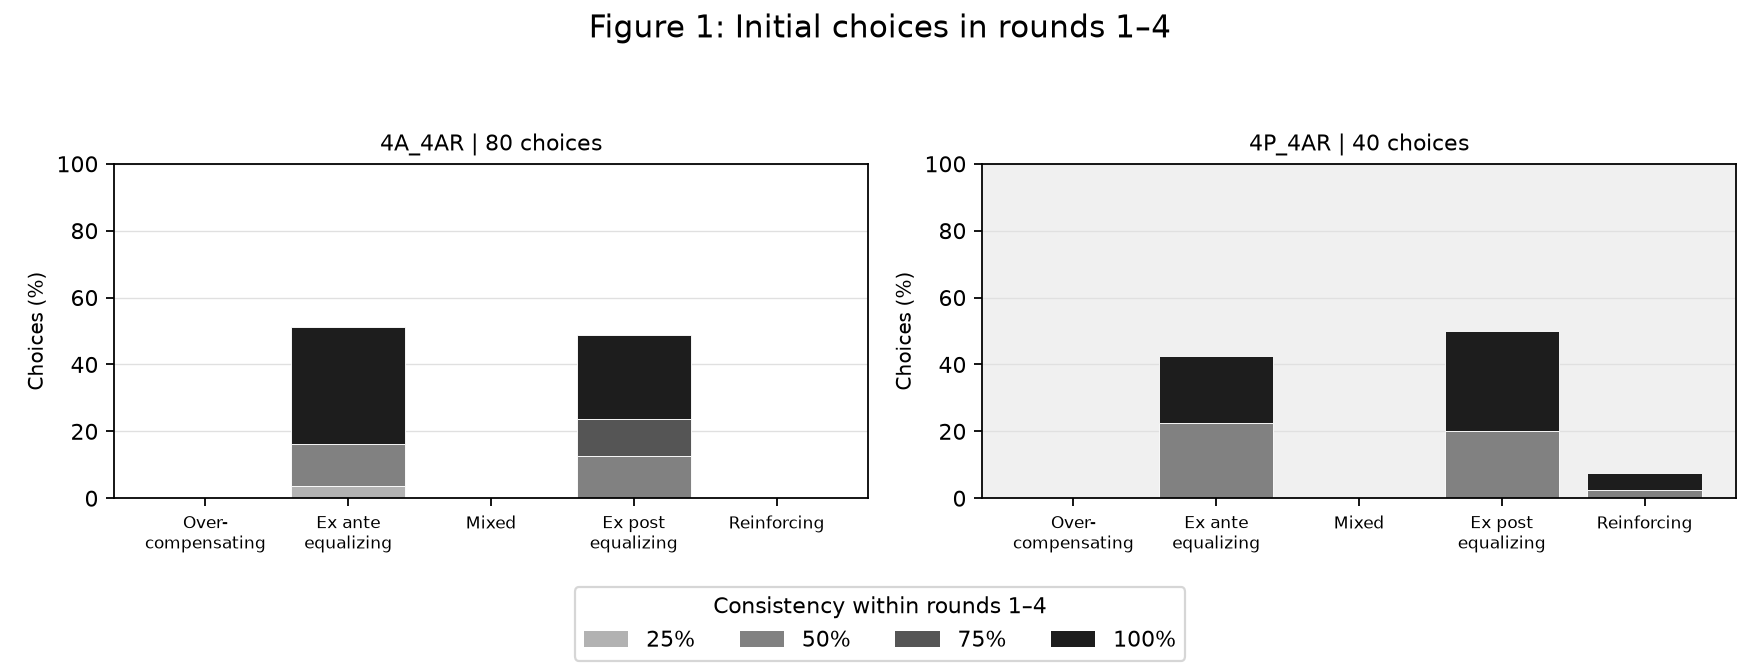

The data file committed next to this chart (first rows):
treatment, period, category, consistency, count, percent, n_players, n_respondents, n_choices
4A_4AR, 1-4, overcompensating, 0.25, 0, 0.0, 20, 20, 80
4A_4AR, 1-4, overcompensating, 0.5, 0, 0.0, 20, 20, 80
4A_4AR, 1-4, overcompensating, 0.75, 0, 0.0, 20, 20, 80
4A_4AR, 1-4, overcompensating, 1.0, 0, 0.0, 20, 20, 80
4A_4AR, 1-4, ex_ante_equalizing, 0.25, 3, 3.75, 20, 20, 80
4A_4AR, 1-4, ex_ante_equalizing, 0.5, 10, 12.5, 20, 20, 80
4A_4AR, 1-4, ex_ante_equalizing, 0.75, 0, 0.0, 20, 20, 80
4A_4AR, 1-4, ex_ante_equalizing, 1.0, 28, 35.0, 20, 20, 80
4A_4AR, 1-4, mixed, 0.25, 0, 0.0, 20, 20, 80
4A_4AR, 1-4, mixed, 0.5, 0, 0.0, 20, 20, 80
4A_4AR, 1-4, mixed, 0.75, 0, 0.0, 20, 20, 80
4A_4AR, 1-4, mixed, 1.0, 0, 0.0, 20, 20, 80
4A_4AR, 1-4, ex_post_equalizing, 0.25, 0, 0.0, 20, 20, 80
4A_4AR, 1-4, ex_post_equalizing, 0.5, 10, 12.5, 20, 20, 80
4A_4AR, 1-4, ex_post_equalizing, 0.75, 9, 11.25, 20, 20, 80
4A_4AR, 1-4, ex_post_equalizing, 1.0, 20, 25.0, 20, 20, 80
4A_4AR, 1-4, reinforcing, 0.25, 0, 0.0, 20, 20, 80
4A_4AR, 1-4, reinforcing, 0.5, 0, 0.0, 20, 20, 80
4A_4AR, 1-4, reinforcing, 0.75, 0, 0.0, 20, 20, 80
4A_4AR, 1-4, reinforcing, 1.0, 0, 0.0, 20, 20, 80
4P_4AR, 1-4, overcompensating, 0.5, 0, 0.0, 20, 20, 40
4P_4AR, 1-4, overcompensating, 1.0, 0, 0.0, 20, 20, 40
4P_4AR, 1-4, ex_ante_equalizing, 0.5, 9, 22.5, 20, 20, 40
4P_4AR, 1-4, ex_ante_equalizing, 1.0, 8, 20.0, 20, 20, 40
4P_4AR, 1-4, mixed, 0.5, 0, 0.0, 20, 20, 40
4P_4AR, 1-4, mixed, 1.0, 0, 0.0, 20, 20, 40
4P_4AR, 1-4, ex_post_equalizing, 0.5, 8, 20.0, 20, 20, 40
4P_4AR, 1-4, ex_post_equalizing, 1.0, 12, 30.0, 20, 20, 40
4P_4AR, 1-4, reinforcing, 0.5, 1, 2.5, 20, 20, 40
4P_4AR, 1-4, reinforcing, 1.0, 2, 5.0, 20, 20, 40
